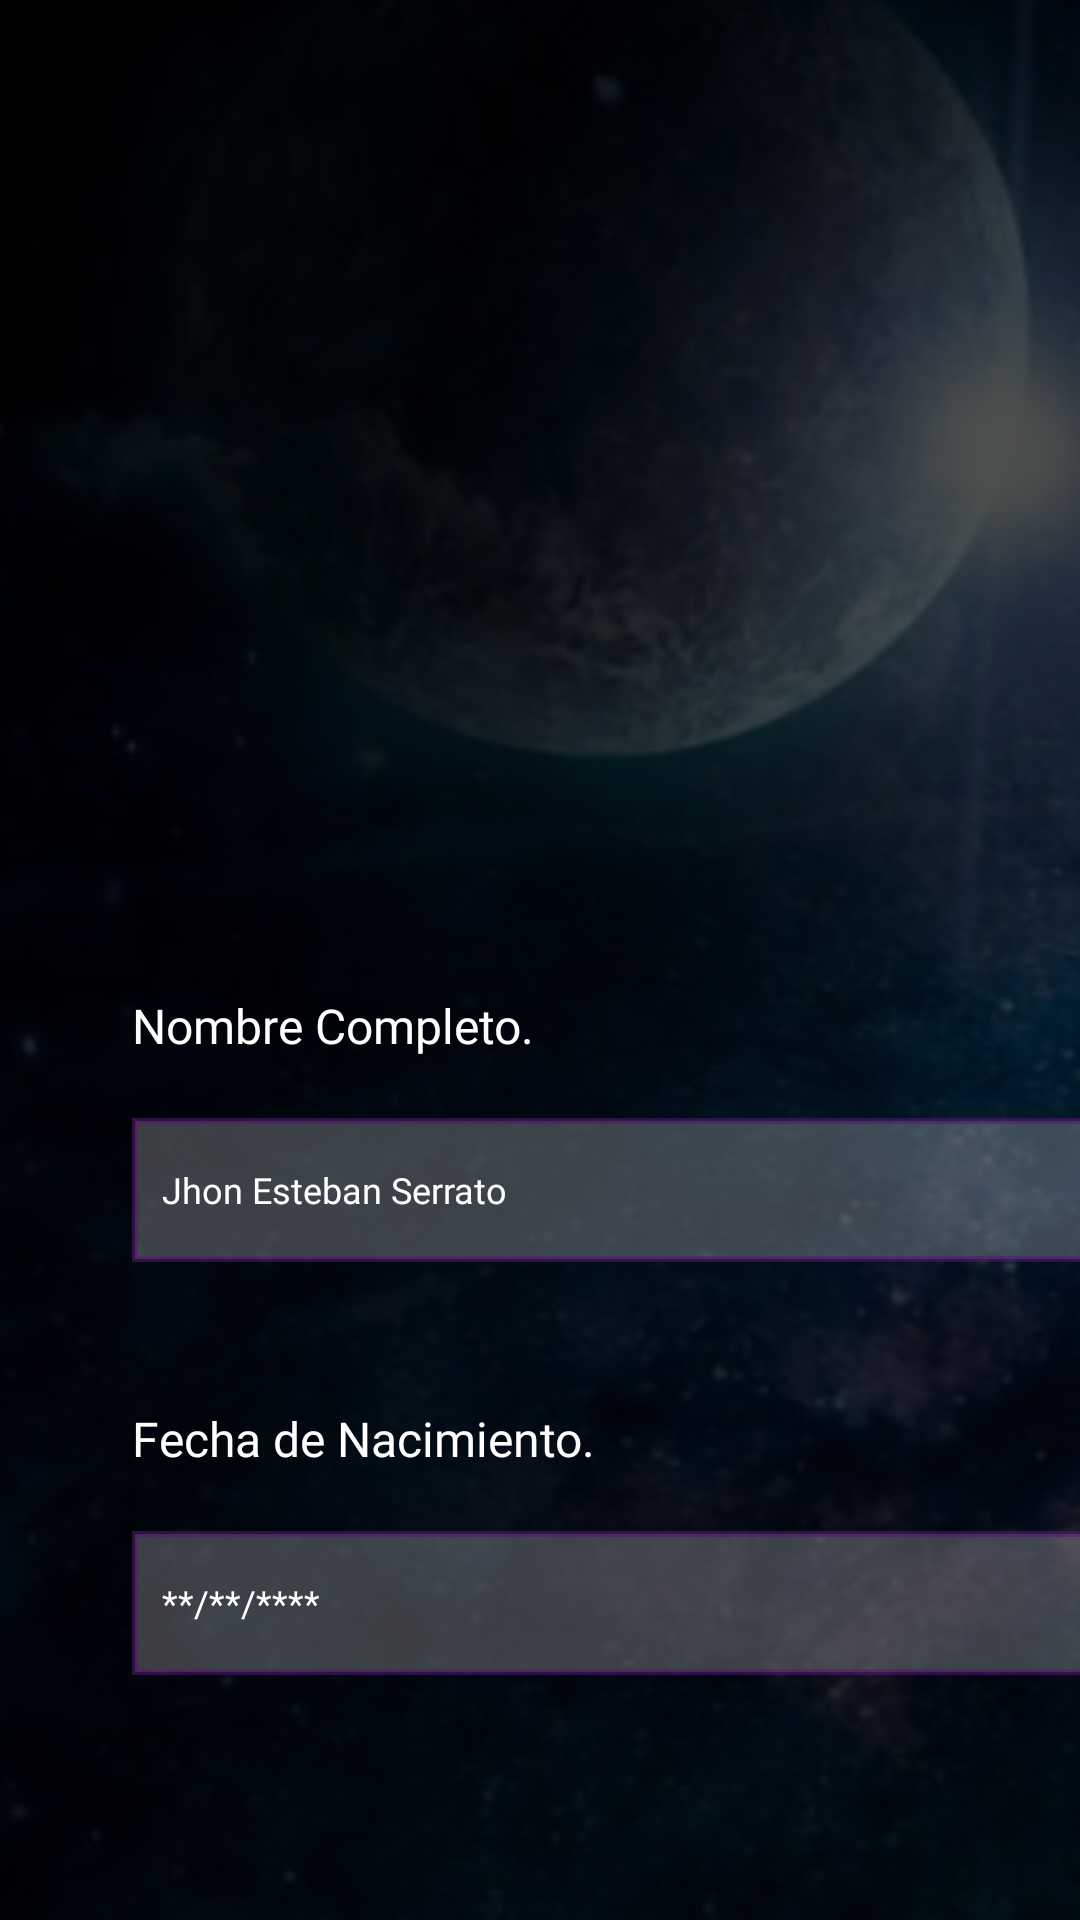

Android layout source for this screen:
<!-- AndroidManifest.xml: application theme Theme.AppCompat.Light.NoActionBar -->
<!-- res/layout/perfil.xml -->
<?xml version="1.0" encoding="utf-8"?>
<androidx.constraintlayout.widget.ConstraintLayout xmlns:android="http://schemas.android.com/apk/res/android"
    xmlns:app="http://schemas.android.com/apk/res-auto"
    xmlns:tools="http://schemas.android.com/tools"
    android:layout_width="match_parent"
    android:layout_height="match_parent">

    <ImageView
        android:id="@+id/imagefondo"
        android:layout_width="455dp"
        android:layout_height="747dp"
        app:layout_constraintBottom_toBottomOf="parent"
        app:layout_constraintEnd_toEndOf="parent"
        app:layout_constraintStart_toStartOf="parent"
        app:srcCompat="@drawable/fondolog" />

    

    <ImageView
        android:id="@+id/imageProfile"
        android:layout_width="158dp"
        android:layout_height="155dp"
        android:src="@drawable/fotoperfil"
        app:layout_constraintBottom_toBottomOf="parent"
        app:layout_constraintEnd_toEndOf="parent"
        app:layout_constraintHorizontal_bias="0.498"
        app:layout_constraintStart_toStartOf="parent"
        app:layout_constraintTop_toTopOf="parent"
        app:layout_constraintVertical_bias="0.239"
        app:shapeAppearanceOverlay="@style/CircleImageView" />

    <TextView
        android:id="@+id/textnombrecompleto"
        android:layout_width="wrap_content"
        android:layout_height="wrap_content"
        android:layout_marginStart="44dp"
        android:layout_marginTop="60dp"
        android:fontFamily="@font/press_start_2p"
        android:text="Nombre Completo."
        android:textColor="@color/white"
        android:textSize="16sp"
        app:layout_constraintStart_toStartOf="parent"
        app:layout_constraintTop_toBottomOf="@+id/imageProfile" />

    <TextView
        android:id="@+id/textfechadenacimiento"
        android:layout_width="wrap_content"
        android:layout_height="wrap_content"
        android:layout_marginStart="44dp"
        android:layout_marginTop="48dp"
        android:fontFamily="@font/press_start_2p"
        android:text="Fecha de Nacimiento."
        android:textColor="@color/white"
        android:textSize="16sp"
        app:layout_constraintStart_toStartOf="parent"
        app:layout_constraintTop_toBottomOf="@+id/editTextNombrecompleto" />

    <EditText
        android:id="@+id/editTextNombrecompleto"
        android:layout_width="331dp"
        android:layout_height="48dp"
        android:layout_marginTop="20dp"
        android:background="@drawable/edit_text_background"
        android:fontFamily="@font/press_start_2p"
        android:hint="Jhon Esteban Serrato"
        android:padding="10dp"
        android:textColor="@color/Ctres"
        android:textColorHint="@color/white"
        android:textSize="12sp"
        app:layout_constraintEnd_toEndOf="@+id/textnombrecompleto"
        app:layout_constraintHorizontal_bias="0.0"
        app:layout_constraintStart_toStartOf="@+id/textnombrecompleto"
        app:layout_constraintTop_toBottomOf="@+id/textnombrecompleto" />

    <EditText
        android:id="@+id/editTextFechadenacimiento"
        android:layout_width="331dp"
        android:layout_height="48dp"
        android:layout_marginTop="20dp"
        android:background="@drawable/edit_text_background"
        android:fontFamily="@font/press_start_2p"
        android:hint="**/**/****"
        android:padding="10dp"
        android:textColor="@color/Ctres"
        android:textColorHint="@color/white"
        android:textSize="12sp"
        app:layout_constraintEnd_toEndOf="@+id/textfechadenacimiento"
        app:layout_constraintHorizontal_bias="0.0"
        app:layout_constraintStart_toStartOf="@+id/textfechadenacimiento"
        app:layout_constraintTop_toBottomOf="@+id/textfechadenacimiento" />

</androidx.constraintlayout.widget.ConstraintLayout>
<!-- resources referenced by this layout -->
<resources>
  <color name="Ctres">#C30AE4</color>
  <color name="white">#FFFFFFFF</color>
  <!-- drawable edit_text_background (drawable) -->
  <?xml version="1.0" encoding="utf-8"?>
  <shape xmlns:android="http://schemas.android.com/apk/res/android"
      android:shape="rectangle">
      <solid android:color="#3CFFFFFF" />
      <stroke
          android:width="2dp"
      android:color="#8F561873" />
  </shape>
  <!-- drawable fondolog: png bitmap (drawable, 233352 bytes) -->
  <style name="CircleImageView">
          <item name="cornerSize">50%</item>
      </style>
</resources>
